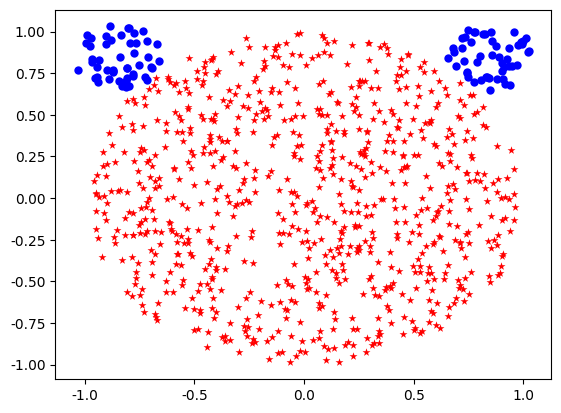

This chart was generated by the following Python code:
# -*- coding: utf-8 -*-
"""
Created on Thu Apr 23 00:42:57 2020

[redacted]
"""
import numpy as np
import matplotlib.pyplot as plt
plt.rcParams['font.sans-serif'] = ['SimHei']
plt.rcParams['axes.unicode_minus'] = False

import numpy as np
import matplotlib.pyplot as plt
import pandas as pd
np.random.seed(101)
n = 800
m = 50
k = 50
t = np.random.random(size=n) * 2 * np.pi -np.pi
x1 = np.cos(t)
x2 = np.sin(t)

for i in range(n):
    len = np.sqrt(np.random.random())
    x1[i] = x1[i] * len
    x2[i] = x2[i] * len
#------------------------------------------------------
s = np.random.random(size=m) * 2 * np.pi -np.pi
x3 = np.cos(s)
x4 = np.sin(s)
for j in range(m):
    len = np.sqrt(np.random.random())/5
    x3[j] = x3[j] * len + 0.85
    x4[j] = x4[j] * len + 0.85
#------------------------------------------------
w = np.random.random(size=k) * 2 * np.pi -np.pi
x5 = np.cos(w)
x6 = np.sin(w)
for r in range(k):
    len = np.sqrt(np.random.random())/5
    x5[r] = x5[r] * len - 0.85
    x6[r] = x6[r] * len + 0.85
#------------------已经生成数据，下面是数据整合并存储-------------------
X1 = np.zeros((n,3))
for i in range(n):
    X1[i,0] = x1[i]
    X1[i,1] = x2[i]
    X1[i,2] = 0
X2 = np.zeros((m,3))
for j in range(m):
    X2[j,0] = x3[j]
    X2[j,1] = x4[j]
    X2[j,2] = 1
X3 = np.zeros((k,3))
for z in range(k):
    X3[z,0] = x5[z]
    X3[z,1] = x6[z]
    X3[z,2] = 2

X = np.vstack((X1,X2,X3))
data = pd.DataFrame(X)
data.to_csv(r'\bolbs_hard.csv',index=None,header=None)



# plt.figure(1)
plt.scatter(x1,x2,marker='*',c='r',linewidths=0.0005)
plt.scatter(x3,x4,marker='o',c='b',linewidths=0.0005)
plt.scatter(x5,x6,marker='o',c='b',linewidths=0.0005)


plt.show()
